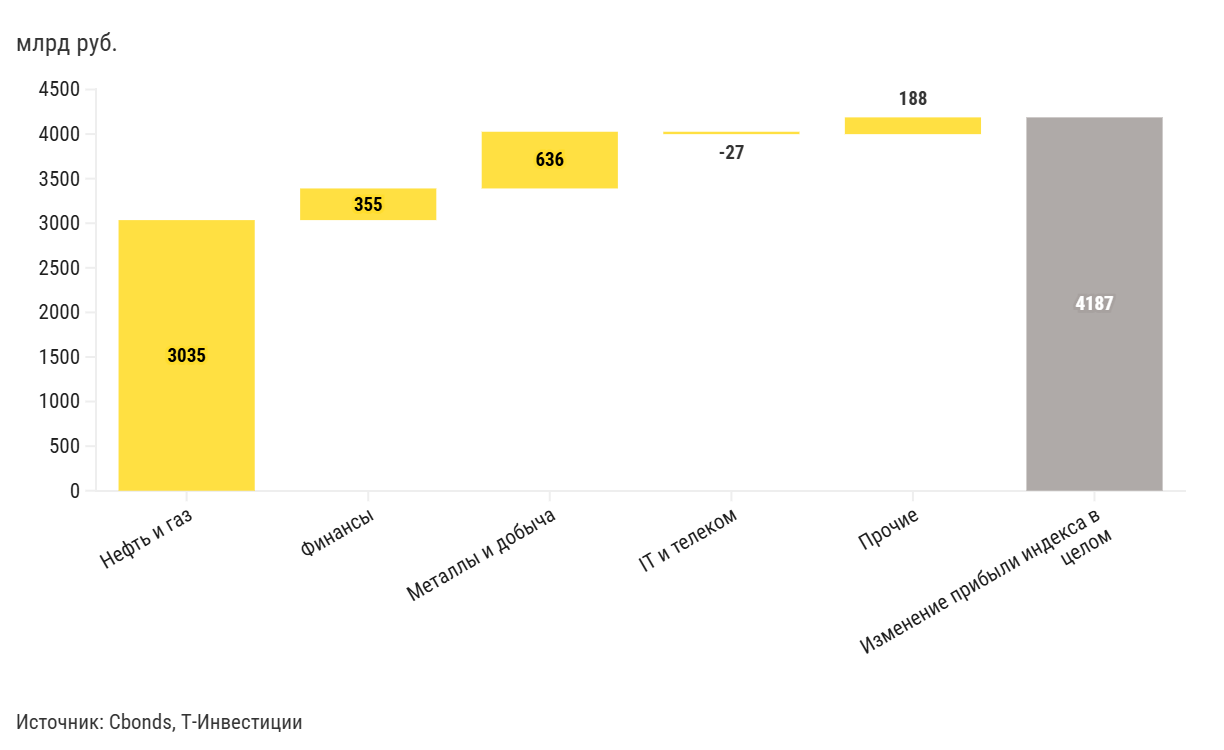

The data file committed next to this chart (first rows):
label, Вклад секторов в изменение прибыли индек…
Нефть и газ, +3 035
Финансы, +355
Металлы и добыча, +636
IT и телеком, -27
Прочие, +188
Изменение прибыли индекса в целом, 
